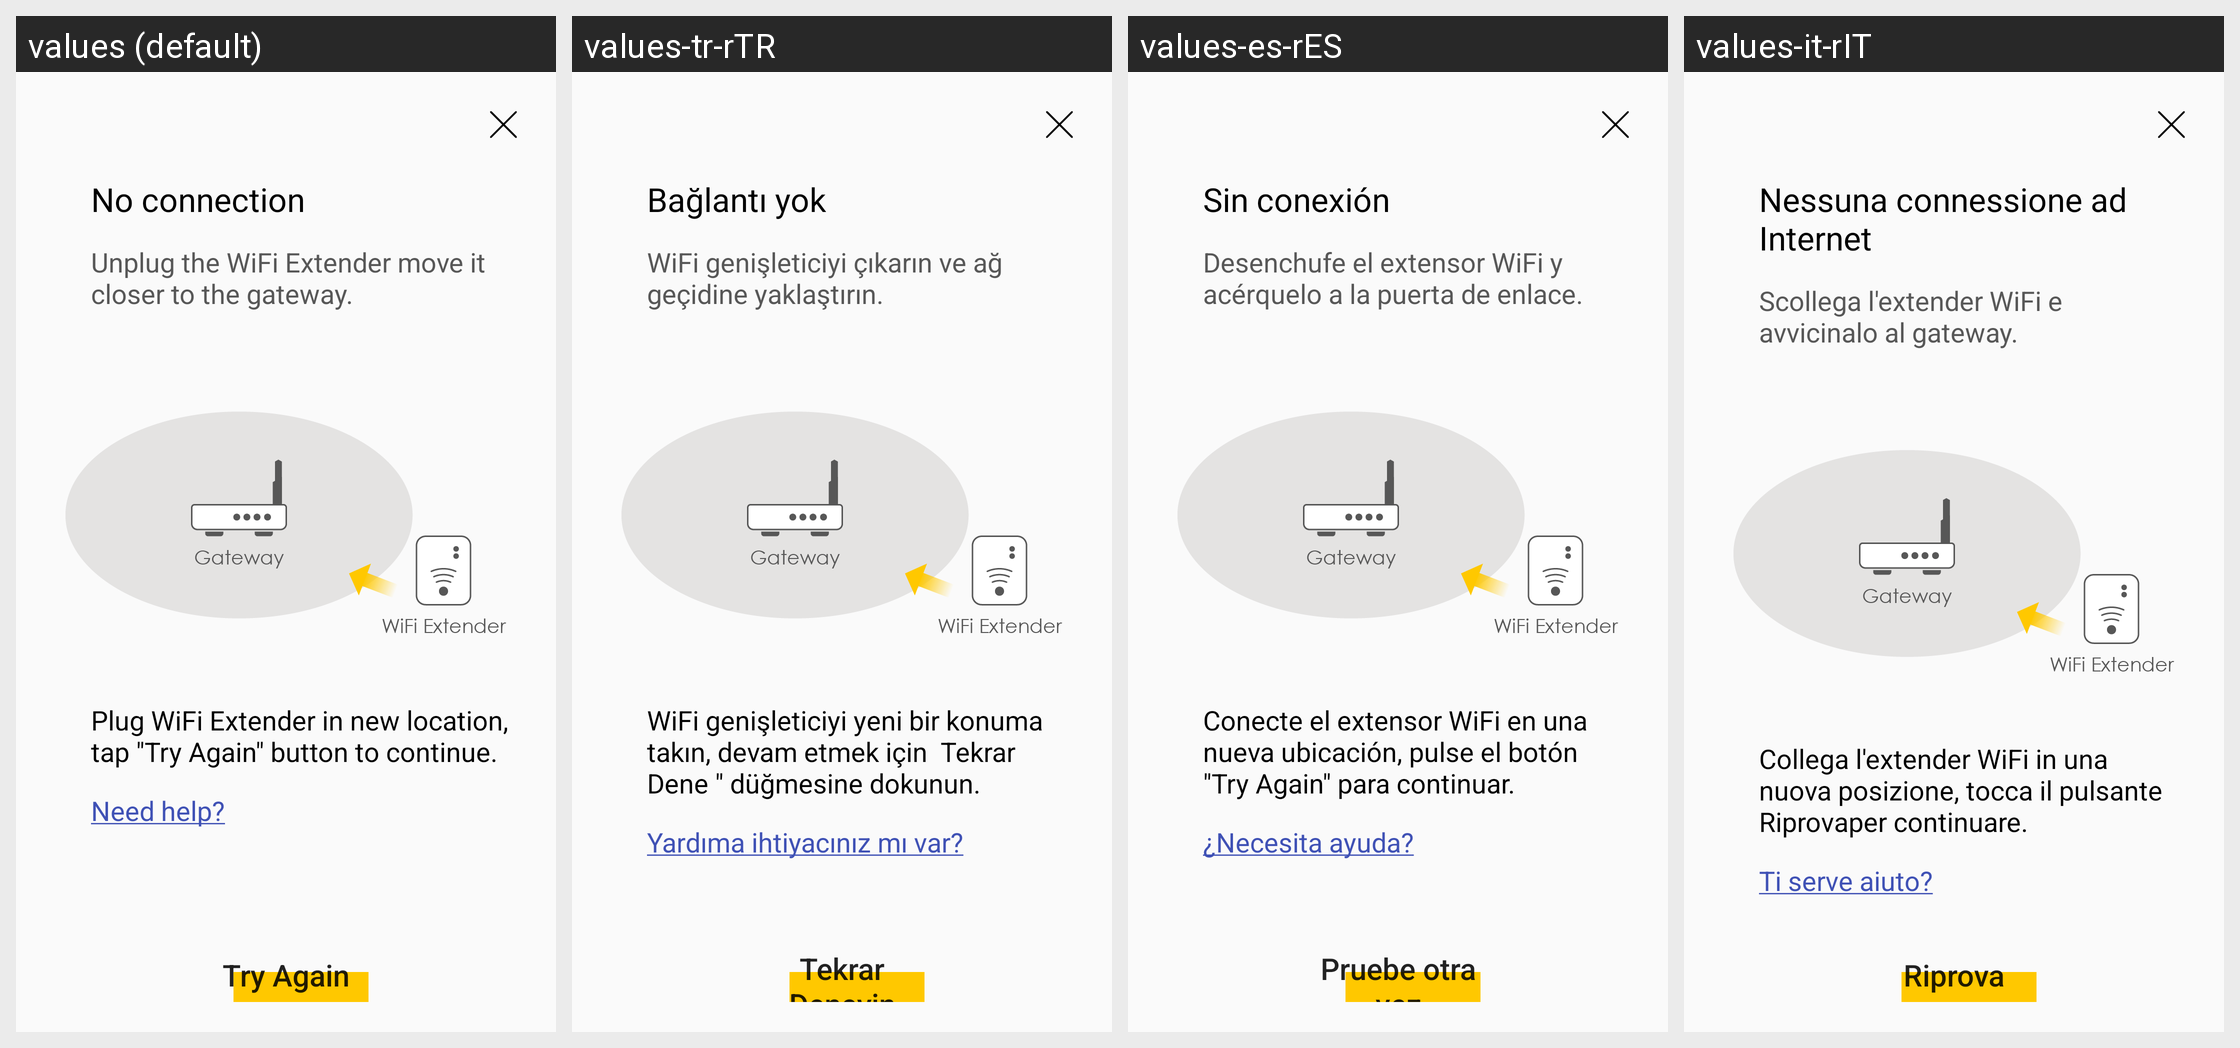

Strings drawn on this Android screen and how each of the app's shown locales translates them:
Android screen res/layout/fragment_add_mesh_fail.xml rendered under 4 locales, left to right: values (default), values-tr-rTR, values-es-rES, values-it-rIT. Device: Nexus 5 (rendered at 1080×1920; each locale shown at half size, 540×960, under a caption strip naming it); theme AppTheme.
Other locales in the repository, not shown: values-cs-rCZ, values-da-rDK, values-de-rDE, values-fi-rFI, values-fr-rFR, values-nb-rNO, values-nl-rNL, values-no-rNO, values-pl-rPL, values-pt-rPT, values-ru-rRU.
Strings drawn on this screen, with the default value and each locale's value (text and hints the layout hard-codes, and strings that could not be matched under every locale, appear in the picture but are not listed):

mesh_fail_title
  values: No connection
  values-tr-rTR: Bağlantı yok
  values-es-rES: Sin conexión
  values-it-rIT: Nessuna connessione ad Internet

mesh_fail_description
  values: Unplug the WiFi Extender move it closer to the gateway.
  values-tr-rTR: WiFi genişleticiyi çıkarın ve ağ geçidine yaklaştırın.
  values-es-rES: Desenchufe el extensor WiFi y acérquelo a la puerta de enlace.
  values-it-rIT: Scollega l'extender WiFi e avvicinalo al gateway.

mesh_fail_description2
  values: Plug WiFi Extender in new location, tap "Try Again" button to continue.
  values-tr-rTR: WiFi genişleticiyi yeni bir konuma takın, devam etmek için  Tekrar Dene " düğmesine dokunun.
  values-es-rES: Conecte el extensor WiFi en una nueva ubicación, pulse el botón "Try Again" para continuar.
  values-it-rIT: Collega l'extender WiFi in una nuova posizione, tocca il pulsante Riprovaper continuare.

mesh_help
  values: Need help?
  values-tr-rTR: Yardıma ihtiyacınız mı var?
  values-es-rES: ¿Necesita ayuda?
  values-it-rIT: Ti serve aiuto?

mesh_try_again
  values: Try Again
  values-tr-rTR: Tekrar Deneyin
  values-es-rES: Pruebe otra vez
  values-it-rIT: Riprova
